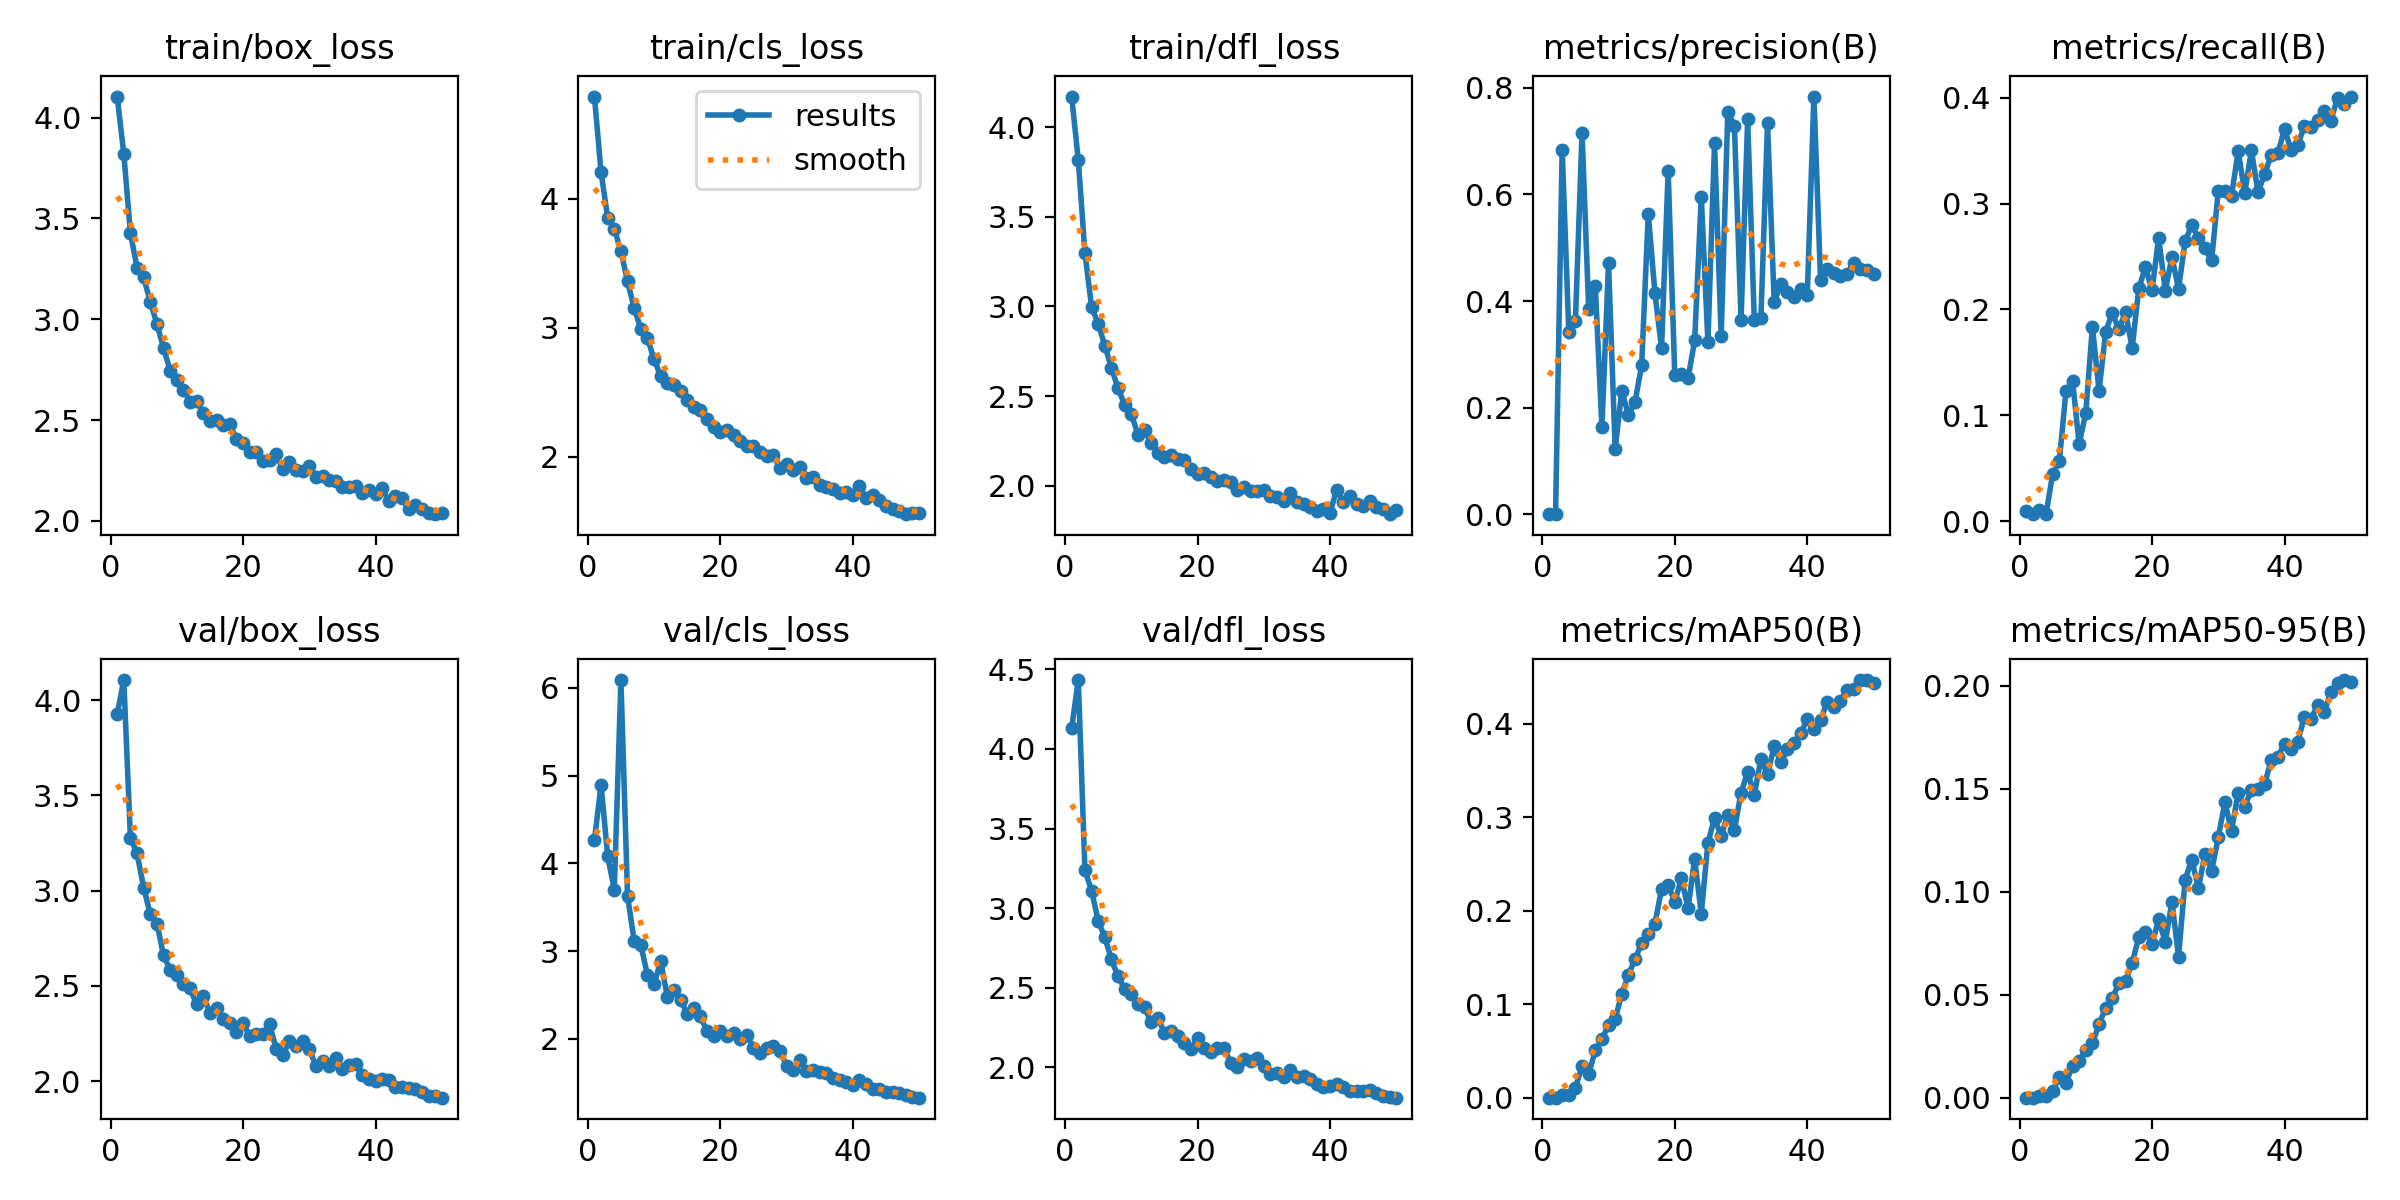

The table this chart was drawn from, first rows:
epoch, train/box_loss, train/cls_loss, train/dfl_loss, metrics/precision(B), metrics/recall(B), metrics/mAP50(B), metrics/mAP50-95(B), val/box_loss, val/cls_loss, val/dfl_loss, lr/pg0, lr/pg1, lr/pg2
1, 4.104, 4.793, 4.17, 0.00014, 0.00974, 8e-05, 2e-05, 3.925, 4.264, 4.132, 0.0004641, 0.0004641, 0.0004641
2, 3.82, 4.207, 3.815, 0.00014, 0.00672, 8e-05, 2e-05, 4.105, 4.899, 4.433, 0.0009218, 0.0009218, 0.0009218
3, 3.426, 3.853, 3.3, 0.6831, 0.01022, 0.00319, 0.00085, 3.276, 4.083, 3.239, 0.001361, 0.001361, 0.001361
4, 3.256, 3.765, 2.997, 0.3422, 0.00677, 0.0027, 0.00081, 3.195, 3.703, 3.11, 0.001344, 0.001344, 0.001344
5, 3.207, 3.595, 2.903, 0.3632, 0.04479, 0.01085, 0.00305, 3.015, 6.09, 2.922, 0.001316, 0.001316, 0.001316
6, 3.086, 3.359, 2.782, 0.7149, 0.05661, 0.03356, 0.01002, 2.875, 3.629, 2.816, 0.001288, 0.001288, 0.001288
7, 2.977, 3.154, 2.658, 0.3851, 0.1226, 0.02519, 0.00719, 2.827, 3.119, 2.679, 0.001259, 0.001259, 0.001259
8, 2.857, 2.993, 2.543, 0.4276, 0.1325, 0.05056, 0.01551, 2.659, 3.072, 2.571, 0.001231, 0.001231, 0.001231
9, 2.746, 2.921, 2.452, 0.1635, 0.07295, 0.06291, 0.01803, 2.584, 2.73, 2.494, 0.001203, 0.001203, 0.001203
10, 2.699, 2.756, 2.401, 0.4711, 0.1026, 0.0778, 0.02324, 2.559, 2.623, 2.462, 0.001174, 0.001174, 0.001174
11, 2.65, 2.626, 2.284, 0.1229, 0.1836, 0.0844, 0.02654, 2.512, 2.886, 2.398, 0.001146, 0.001146, 0.001146
12, 2.591, 2.572, 2.309, 0.231, 0.1231, 0.1111, 0.03553, 2.486, 2.481, 2.376, 0.001118, 0.001118, 0.001118
13, 2.595, 2.557, 2.241, 0.1865, 0.1791, 0.1316, 0.04373, 2.402, 2.562, 2.282, 0.001089, 0.001089, 0.001089
14, 2.533, 2.513, 2.186, 0.2106, 0.1968, 0.1482, 0.04837, 2.444, 2.444, 2.312, 0.001061, 0.001061, 0.001061
15, 2.493, 2.441, 2.163, 0.2797, 0.1811, 0.1655, 0.05544, 2.358, 2.289, 2.217, 0.001033, 0.001033, 0.001033
16, 2.499, 2.389, 2.171, 0.5641, 0.1978, 0.1752, 0.05677, 2.382, 2.354, 2.225, 0.001005, 0.001005, 0.001005
17, 2.474, 2.36, 2.149, 0.415, 0.1636, 0.186, 0.06528, 2.324, 2.258, 2.198, 0.0009763, 0.0009763, 0.0009763
18, 2.478, 2.292, 2.145, 0.3118, 0.2198, 0.2233, 0.07786, 2.302, 2.086, 2.154, 0.000948, 0.000948, 0.000948
19, 2.408, 2.232, 2.095, 0.6433, 0.2401, 0.2277, 0.08039, 2.256, 2.036, 2.115, 0.0009197, 0.0009197, 0.0009197
20, 2.386, 2.196, 2.065, 0.2604, 0.2182, 0.2093, 0.07481, 2.303, 2.089, 2.181, 0.0008914, 0.0008914, 0.0008914
21, 2.342, 2.209, 2.072, 0.2626, 0.2677, 0.2345, 0.08654, 2.237, 2.037, 2.118, 0.0008631, 0.0008631, 0.0008631
22, 2.341, 2.17, 2.049, 0.2547, 0.2178, 0.2029, 0.07548, 2.248, 2.062, 2.095, 0.0008348, 0.0008348, 0.0008348
23, 2.297, 2.123, 2.025, 0.3261, 0.2493, 0.2552, 0.09517, 2.246, 2, 2.119, 0.0008065, 0.0008065, 0.0008065
24, 2.304, 2.084, 2.031, 0.5954, 0.2196, 0.1969, 0.06844, 2.298, 2.043, 2.122, 0.0007782, 0.0007782, 0.0007782
25, 2.331, 2.081, 2.019, 0.3228, 0.2644, 0.2726, 0.1058, 2.169, 1.899, 2.03, 0.0007499, 0.0007499, 0.0007499
26, 2.256, 2.04, 1.979, 0.6962, 0.2798, 0.299, 0.1155, 2.135, 1.837, 2.004, 0.0007216, 0.0007216, 0.0007216
27, 2.292, 2.004, 1.994, 0.3337, 0.2674, 0.2801, 0.1017, 2.208, 1.891, 2.052, 0.0006934, 0.0006934, 0.0006934
28, 2.253, 2.014, 1.968, 0.7542, 0.2576, 0.3025, 0.1185, 2.182, 1.921, 2.04, 0.0006651, 0.0006651, 0.0006651
29, 2.246, 1.915, 1.973, 0.7292, 0.2465, 0.2867, 0.1101, 2.208, 1.867, 2.06, 0.0006368, 0.0006368, 0.0006368
30, 2.27, 1.943, 1.979, 0.3649, 0.3122, 0.3262, 0.1264, 2.17, 1.692, 2.009, 0.0006085, 0.0006085, 0.0006085
31, 2.218, 1.896, 1.944, 0.7407, 0.3121, 0.3482, 0.1434, 2.078, 1.643, 1.958, 0.0005802, 0.0005802, 0.0005802
32, 2.224, 1.918, 1.939, 0.3648, 0.3074, 0.3239, 0.1295, 2.107, 1.761, 1.965, 0.0005519, 0.0005519, 0.0005519
33, 2.204, 1.835, 1.914, 0.3675, 0.3493, 0.3624, 0.1479, 2.078, 1.638, 1.938, 0.0005236, 0.0005236, 0.0005236
34, 2.196, 1.842, 1.96, 0.7339, 0.3103, 0.3461, 0.1411, 2.122, 1.647, 1.984, 0.0004953, 0.0004953, 0.0004953
35, 2.166, 1.78, 1.91, 0.3984, 0.3501, 0.376, 0.1494, 2.064, 1.625, 1.94, 0.000467, 0.000467, 0.000467
36, 2.17, 1.767, 1.901, 0.4313, 0.3106, 0.3587, 0.1496, 2.083, 1.615, 1.942, 0.0004387, 0.0004387, 0.0004387
37, 2.173, 1.753, 1.88, 0.4167, 0.328, 0.3725, 0.1523, 2.09, 1.56, 1.924, 0.0004104, 0.0004104, 0.0004104
38, 2.139, 1.722, 1.858, 0.4078, 0.3459, 0.3797, 0.164, 2.033, 1.533, 1.898, 0.0003821, 0.0003821, 0.0003821
39, 2.155, 1.724, 1.868, 0.4233, 0.3474, 0.3898, 0.1654, 2.013, 1.507, 1.878, 0.0003538, 0.0003538, 0.0003538
40, 2.133, 1.702, 1.85, 0.4114, 0.3706, 0.4048, 0.1719, 2.002, 1.473, 1.881, 0.0003255, 0.0003255, 0.0003255
41, 2.165, 1.775, 1.977, 0.7836, 0.3503, 0.3947, 0.1691, 2.009, 1.528, 1.892, 0.0002972, 0.0002972, 0.0002972
42, 2.097, 1.682, 1.911, 0.4403, 0.3554, 0.4037, 0.1728, 2.007, 1.483, 1.879, 0.0002689, 0.0002689, 0.0002689
43, 2.122, 1.706, 1.944, 0.4604, 0.373, 0.4235, 0.185, 1.969, 1.428, 1.851, 0.0002406, 0.0002406, 0.0002406
44, 2.114, 1.665, 1.897, 0.453, 0.3718, 0.4175, 0.1838, 1.97, 1.427, 1.85, 0.0002124, 0.0002124, 0.0002124
45, 2.06, 1.616, 1.89, 0.4466, 0.3784, 0.4249, 0.1905, 1.963, 1.397, 1.852, 0.0001841, 0.0001841, 0.0001841
46, 2.077, 1.594, 1.913, 0.451, 0.3875, 0.4358, 0.1873, 1.958, 1.392, 1.857, 0.0001558, 0.0001558, 0.0001558
47, 2.06, 1.58, 1.883, 0.4722, 0.3781, 0.4375, 0.1968, 1.941, 1.38, 1.84, 0.0001275, 0.0001275, 0.0001275
48, 2.038, 1.556, 1.869, 0.4608, 0.3999, 0.4466, 0.2012, 1.92, 1.357, 1.821, 9.9173e-05, 9.9173e-05, 9.9173e-05
49, 2.033, 1.565, 1.842, 0.459, 0.3939, 0.4468, 0.2027, 1.92, 1.342, 1.812, 7.0878e-05, 7.0878e-05, 7.0878e-05
50, 2.041, 1.563, 1.867, 0.4501, 0.401, 0.4433, 0.2015, 1.913, 1.33, 1.809, 4.2584e-05, 4.2584e-05, 4.2584e-05
